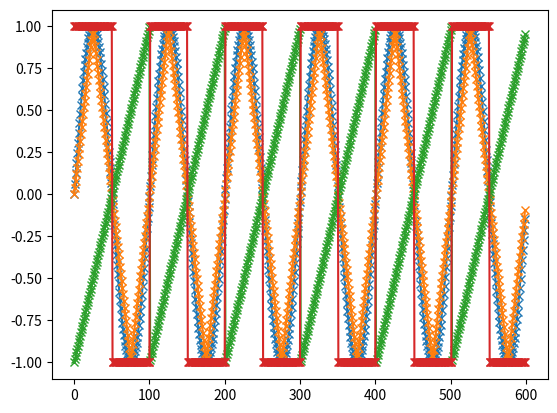
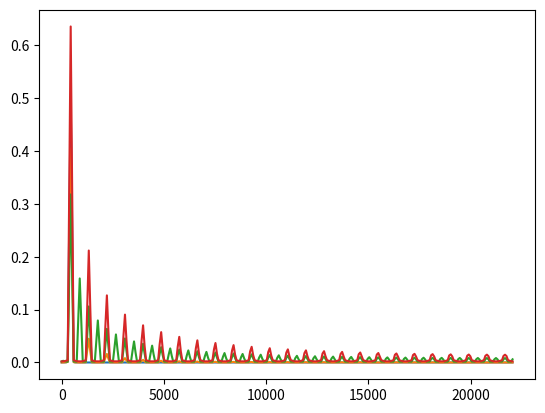

Python code for these plots, in order:
##########################################################################
#                                                                        #
#                          Wave Generation                               #
#                                                                        #
##########################################################################

'''
    Wave generation for synthesizer purposes with:
    - Sine wave
    - Triangular wave
    - Sawtooth wave (normal and reversed)
    - Square wave (variable duty-cycle)
    Variable oscilators with amplitude, frequency and phase control.
    Signals are generated by hand (not using Scipy)
    The frequency range is from A0 (27.5Hz) to B8 (4186.01Hz) to cover 
    the full standard piano range
    Inputs:
    - size: signal output lenght
    - f: sampling frequency
    - fs: signal frequency
    - amp: signal amplitude (0 <= amp <= 1)
    - phase: singal phase  (-2pi < phase < 2pi)
    - reverse: change sawtooth ascending or descending
    - duty: duty cycle setting for square wave (0 <= duty <=1)
'''

############################### Imports ##################################
import matplotlib.pyplot as plt
import numpy as np


############################## Functions #################################
def get_sine_wave(size=16,f=440.0,fs=16000.0,amp=0.5,phase=0.0):
    signal=[]
    # Digital frequency
    df=2*np.pi*(f/fs)
    for i in range(size):
        signal.append(amp*np.sin((df*i)+phase))
    return signal


def get_triangular_wave(size=16,f=440.0,fs=16000.0,amp=0.5,phase=0.0):
    signal=[]
    # Digital frequency
    df=2*np.pi*(f/fs)
    for i in range(size):
        # Calculate angle
        alfa=((df*i)+phase-np.pi/2)%(2*np.pi)
        if(alfa<np.pi):
            signal.append(((1-(2*alfa/np.pi)))*amp)
        else:
            signal.append(((2*alfa/np.pi)-3)*amp)
    return signal

def get_sawtooth_wave(size=16,f=440.0,fs=16000.0,amp=0.5,phase=0.0,reverse=False):
    signal=[]
    # Digital frequency
    df=2*np.pi*(f/fs)
    for i in range(size):
        # Calculate angle
        alfa=((df*i)+phase)%(2*np.pi)
        if(reverse):
            signal.append(amp*(1-(alfa/np.pi)))
        else:
            signal.append(amp*((alfa/np.pi)-1))
    return signal

def get_square_wave(size=16,f=440.0,fs=16000.0,amp=0.5,phase=0.0,duty=0.5):
    signal=[]
    # Digital frequency
    df=2*np.pi*(f/fs)
    for i in range(size):
        # Calculate angle
        alfa=((df*i)+phase)%(2*np.pi)
        if(alfa<2*np.pi*duty):
            signal.append(amp)
        else:
            signal.append(-amp)
    return signal

############################## Execution #################################
if __name__ == '__main__':
    # Wave settings
    fs=44100
    f=4186.01 # Max freq
    f=27.5 # Min freq
    f=440 # Standard freq
    size=int(fs/f)*6
    amp=1

    # Waveforms instances
    sine_wave=get_sine_wave(size,f,fs,amp)
    triang_wave=get_triangular_wave(size,f,fs,amp)
    saw_wave=get_sawtooth_wave(size,f,fs,amp)
    square_wave=get_square_wave(size,f,fs,amp)

    # Plotting wave forms
    plt.figure()
    plt.plot(sine_wave,"-x")
    plt.plot(triang_wave,"-x")
    plt.plot(saw_wave,"-x")
    plt.plot(square_wave,"-x")

    # Plotting harmonic info
    half=int(size/2)
    freq=np.linspace(0,fs/2,half)
    plt.figure()
    plt.plot(freq,abs(np.fft.fft(sine_wave*np.hanning(size))[0:half])/half)
    plt.plot(freq,abs(np.fft.fft(triang_wave*np.hanning(size))[0:half])/half)
    plt.plot(freq,abs(np.fft.fft(saw_wave*np.hanning(size))[0:half])/half)
    plt.plot(freq,abs(np.fft.fft(square_wave*np.hanning(size))[0:half])/half)
    plt.show()
